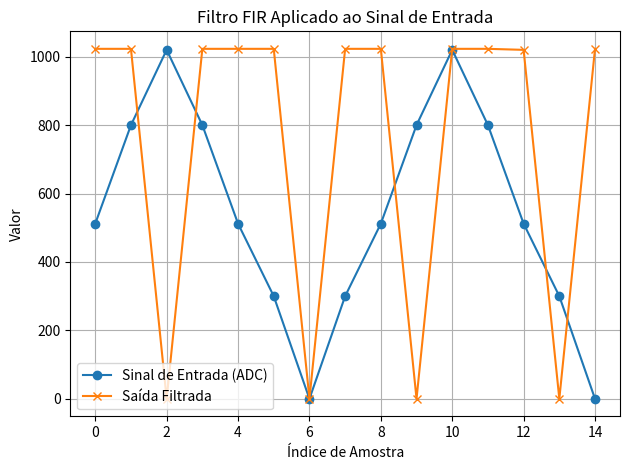
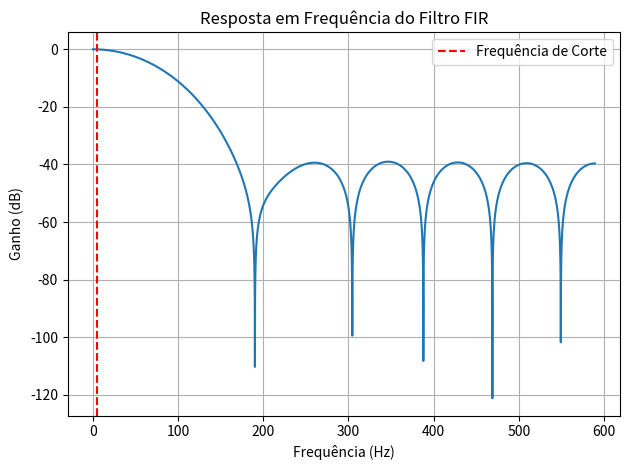
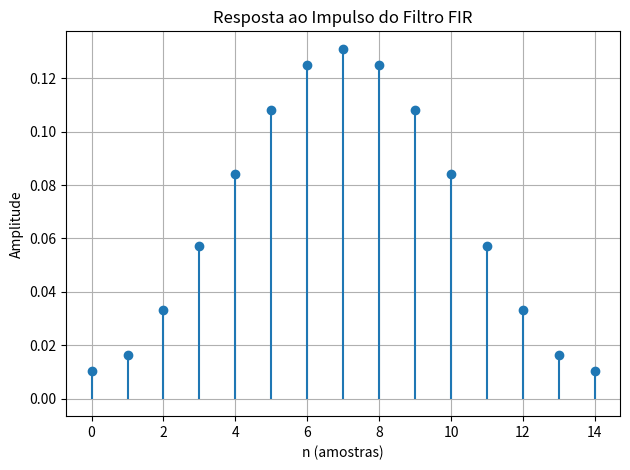

Here is the Python script that generated these plots, in order:
import numpy as np
import matplotlib.pyplot as plt
from scipy.signal import firwin, freqz

# === 1. Parâmetros do Filtro ===
num_taps = 15                     # Número de coeficientes do FIR (ímpar para simetria)
cutoff_hz = 5                    # Frequência de corte desejada (Hz)
fs = 1179                          # Taxa de amostragem (Hz)
adc_max = 1023                    # Valor máximo do ADC (10 bits)

# === 2. Frequência Normalizada ===
normalized_cutoff = cutoff_hz / (fs / 2)  # Corte normalizado para freq de Nyquist

# === 3. Gerar Coeficientes em Ponto Flutuante ===
float_coeffs = firwin(num_taps, normalized_cutoff, window='hamming')

# === 4. Escalar para Coeficientes Inteiros (int16) ===
scale_factor = adc_max / np.sum(np.abs(float_coeffs))  # Garante que saída fique ~[0,1023]
int16_coeffs = np.round(float_coeffs * scale_factor).astype(np.int16)

# === 5. Mostrar os Coeficientes ===
print("Coeficientes em ponto flutuante:")
print(float_coeffs)

print("\nCoeficientes inteiros (int16):")
print(int16_coeffs)

# === 6. Função para Aplicar Filtro FIR ===
def apply_fir_filter(input_signal, coefficients):
    num_taps = len(coefficients)
    output = []
    for n in range(len(input_signal)):
        acc = 0
        for k in range(num_taps):
            if n - k >= 0:
                acc += input_signal[n - k] * coefficients[k]
        output.append(acc)
    return output

# === 7. Sinal de Entrada (simulação de valores ADC) ===
input_signal = [512, 800, 1020, 800, 512, 300, 0, 300, 512, 800, 1020, 800, 512, 300, 0]
filtered_output = apply_fir_filter(input_signal, int16_coeffs)

# === 8. Normalizar e Truncar Resultado (para simular faixa do ADC) ===
normalized_output = np.clip(filtered_output, 0, 1023)  # Garante que fique em [0, 1023]

# === 9. Plotar Sinal de Entrada e Saída ===
plt.figure()
plt.plot(input_signal, label="Sinal de Entrada (ADC)", marker='o')
plt.plot(normalized_output, label="Saída Filtrada", marker='x')
plt.title("Filtro FIR Aplicado ao Sinal de Entrada")
plt.xlabel("Índice de Amostra")
plt.ylabel("Valor")
plt.grid(True)
plt.legend()
plt.tight_layout()

# === 10. Calcular e Mostrar Resposta em Frequência ===
w, h = freqz(float_coeffs, worN=8000)  # Resposta com coef. em ponto flutuante
frequencies_hz = w * fs / (2 * np.pi)  # Converter de rad/amostra para Hz
magnitude_db = 20 * np.log10(np.abs(h))  # Magnitude em decibéis

# === 11. Plotar Resposta em Frequência ===
plt.figure()
plt.plot(frequencies_hz, magnitude_db)
plt.title("Resposta em Frequência do Filtro FIR")
plt.xlabel("Frequência (Hz)")
plt.ylabel("Ganho (dB)")
plt.axvline(cutoff_hz, color='red', linestyle='--', label="Frequência de Corte")
plt.grid(True)
plt.legend()
plt.tight_layout()
plt.show()
# === 12. Resposta ao Impulso ===
impulse = [1.0] + [0.0] * (num_taps - 1)  # Impulso unitário com zeros após
impulse_response = apply_fir_filter(impulse, float_coeffs)  # Usa float para mais precisão

# === 13. Plotar a Resposta ao Impulso ===
plt.figure()
plt.stem(range(len(impulse_response)), impulse_response, basefmt=" ")
plt.title("Resposta ao Impulso do Filtro FIR")
plt.xlabel("n (amostras)")
plt.ylabel("Amplitude")
plt.grid(True)
plt.tight_layout()
plt.show()
